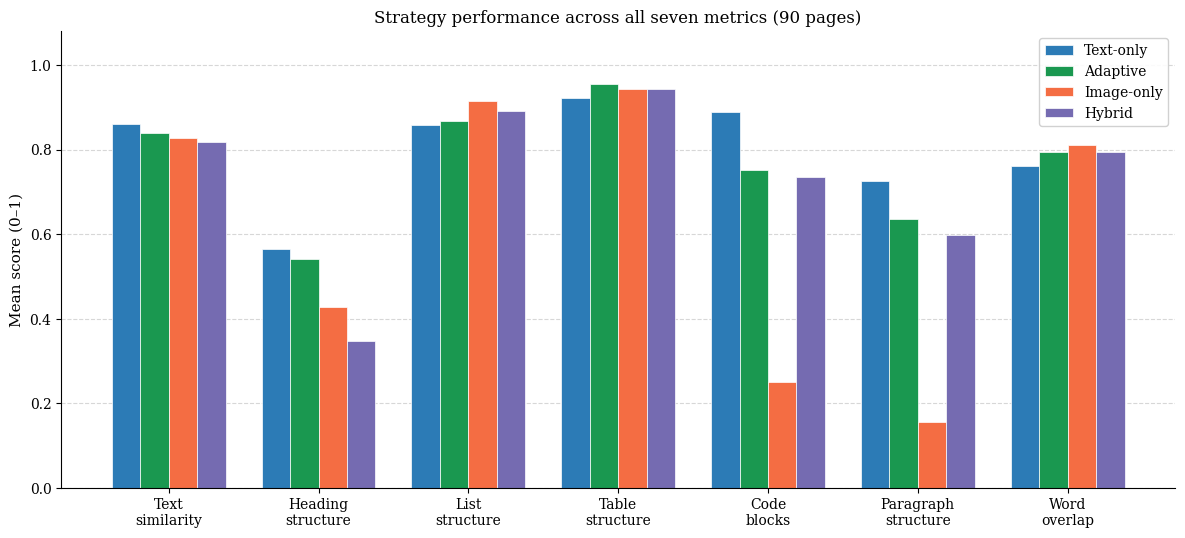
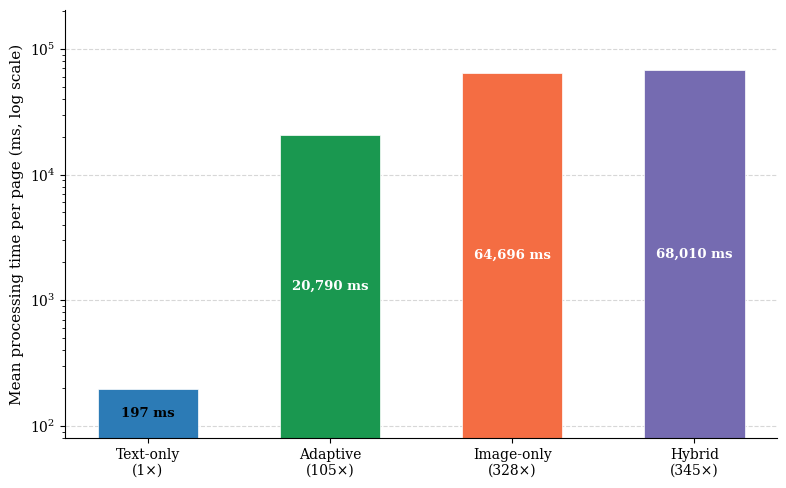

These figures' Python source, in order:
import matplotlib
matplotlib.use("Agg")
import matplotlib.pyplot as plt
import matplotlib.patches as mpatches
import numpy as np

# ── shared style ──────────────────────────────────────────────────────────────
plt.rcParams.update({
    "font.family": "serif",
    "font.size": 11,
    "axes.titlesize": 12,
    "axes.labelsize": 11,
    "xtick.labelsize": 10,
    "ytick.labelsize": 10,
    "legend.fontsize": 10,
    "figure.dpi": 200,
})

COLORS = {
    "Text-only":  "#2c7bb6",
    "Adaptive":   "#1a9850",
    "Image-only": "#f46d43",
    "Hybrid":     "#756bb1",
}

STRATEGIES = ["Text-only", "Adaptive", "Image-only", "Hybrid"]

# ── Chart 1: grouped bar – strategy performance across 7 metrics ──────────────
metrics = ["Text\nsimilarity", "Heading\nstructure", "List\nstructure",
           "Table\nstructure", "Code\nblocks", "Paragraph\nstructure",
           "Word\noverlap"]

data = {
    "Text-only":  [0.860, 0.565, 0.859, 0.922, 0.889, 0.726, 0.761],
    "Adaptive":   [0.838, 0.542, 0.868, 0.956, 0.752, 0.636, 0.794],
    "Image-only": [0.827, 0.429, 0.914, 0.944, 0.250, 0.156, 0.811],
    "Hybrid":     [0.818, 0.348, 0.891, 0.944, 0.736, 0.597, 0.795],
}

n_metrics = len(metrics)
n_strat = len(STRATEGIES)
x = np.arange(n_metrics)
bar_w = 0.19
offsets = np.linspace(-(n_strat - 1) / 2, (n_strat - 1) / 2, n_strat) * bar_w

fig, ax = plt.subplots(figsize=(12, 5.5))

for i, strat in enumerate(STRATEGIES):
    bars = ax.bar(x + offsets[i], data[strat], bar_w,
                  label=strat, color=COLORS[strat], edgecolor="white", linewidth=0.5)

ax.set_xticks(x)
ax.set_xticklabels(metrics, ha="center")
ax.set_ylim(0, 1.08)
ax.set_ylabel("Mean score (0–1)")
ax.set_title("Strategy performance across all seven metrics (90 pages)")
ax.legend(loc="upper right", framealpha=0.9)
ax.yaxis.grid(True, linestyle="--", alpha=0.5, zorder=0)
ax.set_axisbelow(True)
ax.spines["top"].set_visible(False)
ax.spines["right"].set_visible(False)

fig.tight_layout()
fig.savefig("performance.png", bbox_inches="tight")
plt.close(fig)
print("Saved performance.png")

# ── Chart 2: processing time – vertical bars ─────────────────────────────────
times_ms = [197.3, 20790.1, 64696.3, 68009.5]
multipliers = ["1×", "105×", "328×", "345×"]
colors_v = [COLORS[s] for s in STRATEGIES]

# two-line x-tick labels: strategy name + multiplier
tick_labels = [f"{s}\n({m})" for s, m in zip(STRATEGIES, multipliers)]

fig, ax = plt.subplots(figsize=(8, 5))

bars = ax.bar(tick_labels, times_ms, color=colors_v,
              edgecolor="white", linewidth=0.5, width=0.55)

ax.set_yscale("log")
ax.set_ylim(bottom=80, top=max(times_ms) * 3)
ax.set_ylabel("Mean processing time per page (ms, log scale)")
ax.yaxis.grid(True, linestyle="--", alpha=0.5, zorder=0)
ax.set_axisbelow(True)
ax.spines["top"].set_visible(False)
ax.spines["right"].set_visible(False)

# ms value inside each bar at geometric mid-height
y_bottom = 80
for bar, val in zip(bars, times_ms):
    mid = (y_bottom * val) ** 0.5
    color = "white" if val > 1000 else "black"
    ax.text(bar.get_x() + bar.get_width() / 2, mid,
            f"{val:,.0f} ms",
            ha="center", va="center", fontsize=9.5,
            fontweight="bold", color=color)

fig.tight_layout()
fig.savefig("efficiency.png", bbox_inches="tight")
plt.close(fig)
print("Saved efficiency.png")
